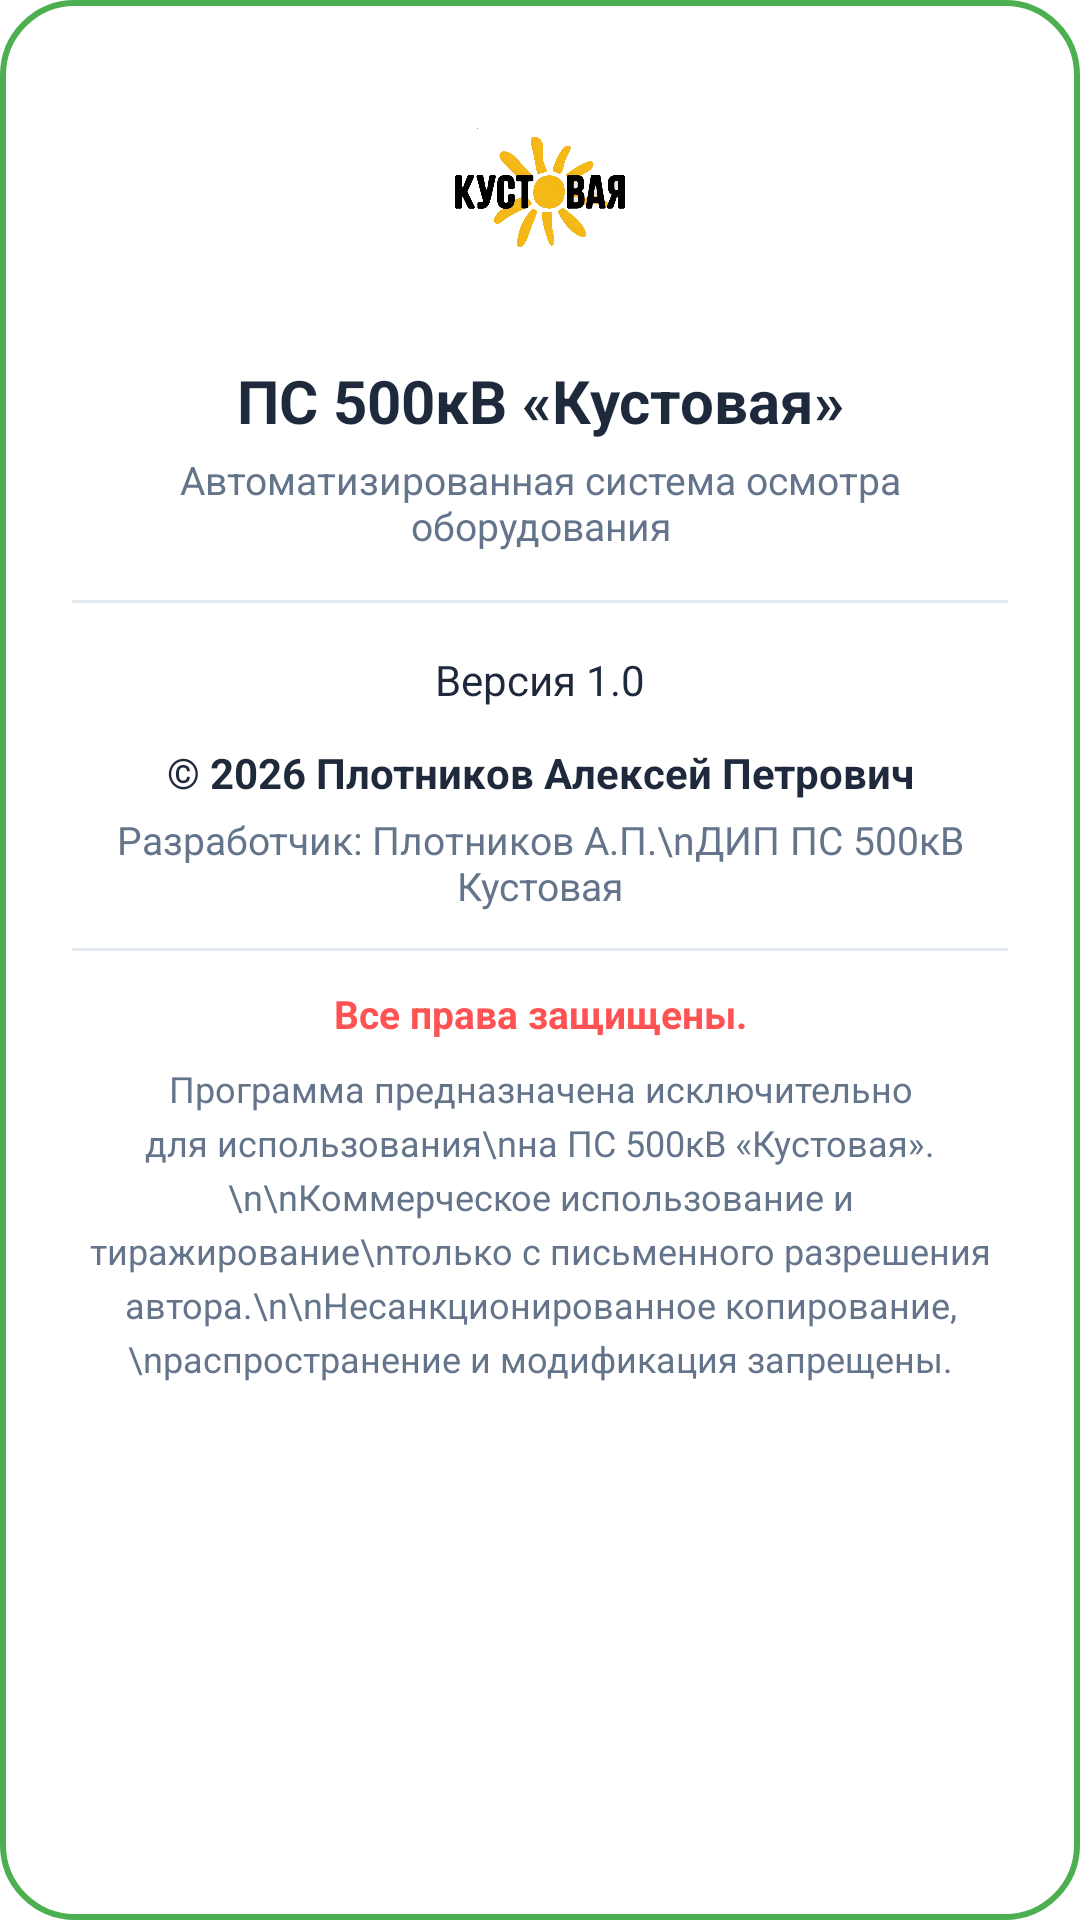

The Android layout XML behind this screen, and the referenced resources:
<!-- AndroidManifest.xml: application theme Theme.Ps_inspection.NoActionBar -->
<!-- res/layout/dialog_about.xml -->
<?xml version="1.0" encoding="utf-8"?>
<LinearLayout xmlns:android="http://schemas.android.com/apk/res/android"
    android:layout_width="match_parent"
    android:layout_height="wrap_content"
    android:orientation="vertical"
    android:padding="24dp"
    android:background="@drawable/dialog_background">

    
    <ImageView
        android:layout_width="80dp"
        android:layout_height="80dp"
        android:src="@drawable/img_logo"
        android:layout_gravity="center"
        android:layout_marginBottom="16dp" />

    
    <TextView
        android:layout_width="match_parent"
        android:layout_height="wrap_content"
        android:text="ПС 500кВ «Кустовая»"
        android:textColor="#1E293B"
        android:textSize="20sp"
        android:textStyle="bold"
        android:gravity="center"
        android:layout_marginBottom="4dp" />

    <TextView
        android:layout_width="match_parent"
        android:layout_height="wrap_content"
        android:text="Автоматизированная система осмотра оборудования"
        android:textColor="#64748B"
        android:textSize="13sp"
        android:gravity="center"
        android:layout_marginBottom="16dp" />

    <View
        android:layout_width="match_parent"
        android:layout_height="1dp"
        android:background="#E2E8F0"
        android:layout_marginBottom="16dp" />

    
    <TextView
        android:id="@+id/tvVersion"
        android:layout_width="match_parent"
        android:layout_height="wrap_content"
        android:text="Версия 1.0"
        android:textColor="#1E293B"
        android:textSize="14sp"
        android:gravity="center"
        android:layout_marginBottom="12dp" />

    <TextView
        android:id="@+id/tvCopyright"
        android:layout_width="match_parent"
        android:layout_height="wrap_content"
        android:text="© 2026 Плотников Алексей Петрович"
        android:textColor="#1E293B"
        android:textSize="14sp"
        android:textStyle="bold"
        android:gravity="center"
        android:layout_marginBottom="4dp" />

    <TextView
        android:id="@+id/tvAuthor"
        android:layout_width="match_parent"
        android:layout_height="wrap_content"
        android:text="Разработчик: Плотников А.П.\nДИП ПС 500кВ Кустовая"
        android:textColor="#64748B"
        android:textSize="13sp"
        android:gravity="center"
        android:layout_marginBottom="12dp" />

    <View
        android:layout_width="match_parent"
        android:layout_height="1dp"
        android:background="#E2E8F0"
        android:layout_marginBottom="12dp" />

    <TextView
        android:id="@+id/tvLicense"
        android:layout_width="match_parent"
        android:layout_height="wrap_content"
        android:text="Все права защищены."
        android:textColor="#FF5252"
        android:textSize="13sp"
        android:textStyle="bold"
        android:gravity="center"
        android:layout_marginBottom="8dp" />

    <TextView
        android:id="@+id/tvNote"
        android:layout_width="match_parent"
        android:layout_height="wrap_content"
        android:text="Программа предназначена исключительно для использования\nна ПС 500кВ «Кустовая».\n\nКоммерческое использование и тиражирование\nтолько с письменного разрешения автора.\n\nНесанкционированное копирование,\nраспространение и модификация запрещены."
        android:textColor="#64748B"
        android:textSize="12sp"
        android:gravity="center"
        android:lineSpacingExtra="4dp"
        android:layout_marginBottom="16dp" />

    
    <Button
        android:id="@+id/btnClose"
        android:layout_width="match_parent"
        android:layout_height="52dp"
        android:text="OK"
        android:textSize="16sp"
        android:textStyle="bold"
        android:textColor="#FFFFFF"
        android:background="@drawable/btn_green_rounded"
        android:textAllCaps="false" />

</LinearLayout>
<!-- resources referenced by this layout -->
<resources>
  <!-- drawable dialog_background (drawable) -->
  <?xml version="1.0" encoding="utf-8"?>
  <shape xmlns:android="http://schemas.android.com/apk/res/android"
      android:shape="rectangle">
      <solid android:color="#FFFFFF" />
      <corners android:radius="24dp" />
      <stroke
          android:color="#4CAF50"
          android:width="2dp" />
  </shape>
  <!-- drawable img_logo: png bitmap (drawable, 139113 bytes) -->
  <style name="Theme.Ps_inspection.NoActionBar" parent="Theme.MaterialComponents.DayNight.NoActionBar">
          <item name="colorPrimary">@color/purple_500</item>
          <item name="colorPrimaryVariant">@color/purple_700</item>
          <item name="colorOnPrimary">@color/white</item>
          <item name="colorSecondary">@color/teal_200</item>
          <item name="colorSecondaryVariant">@color/teal_700</item>
          <item name="colorOnSecondary">@color/black</item>
          <item name="android:statusBarColor">#1E293B</item>
          <item name="android:windowLightStatusBar">false</item>
          <item name="android:windowTranslucentStatus">false</item>
      </style>
  <color name="purple_500">#FF6200EE</color>
  <color name="purple_700">#FF3700B3</color>
  <color name="white">#FFFFFFFF</color>
  <color name="teal_200">#FF03DAC5</color>
  <color name="teal_700">#FF018786</color>
  <color name="black">#FF000000</color>
</resources>
